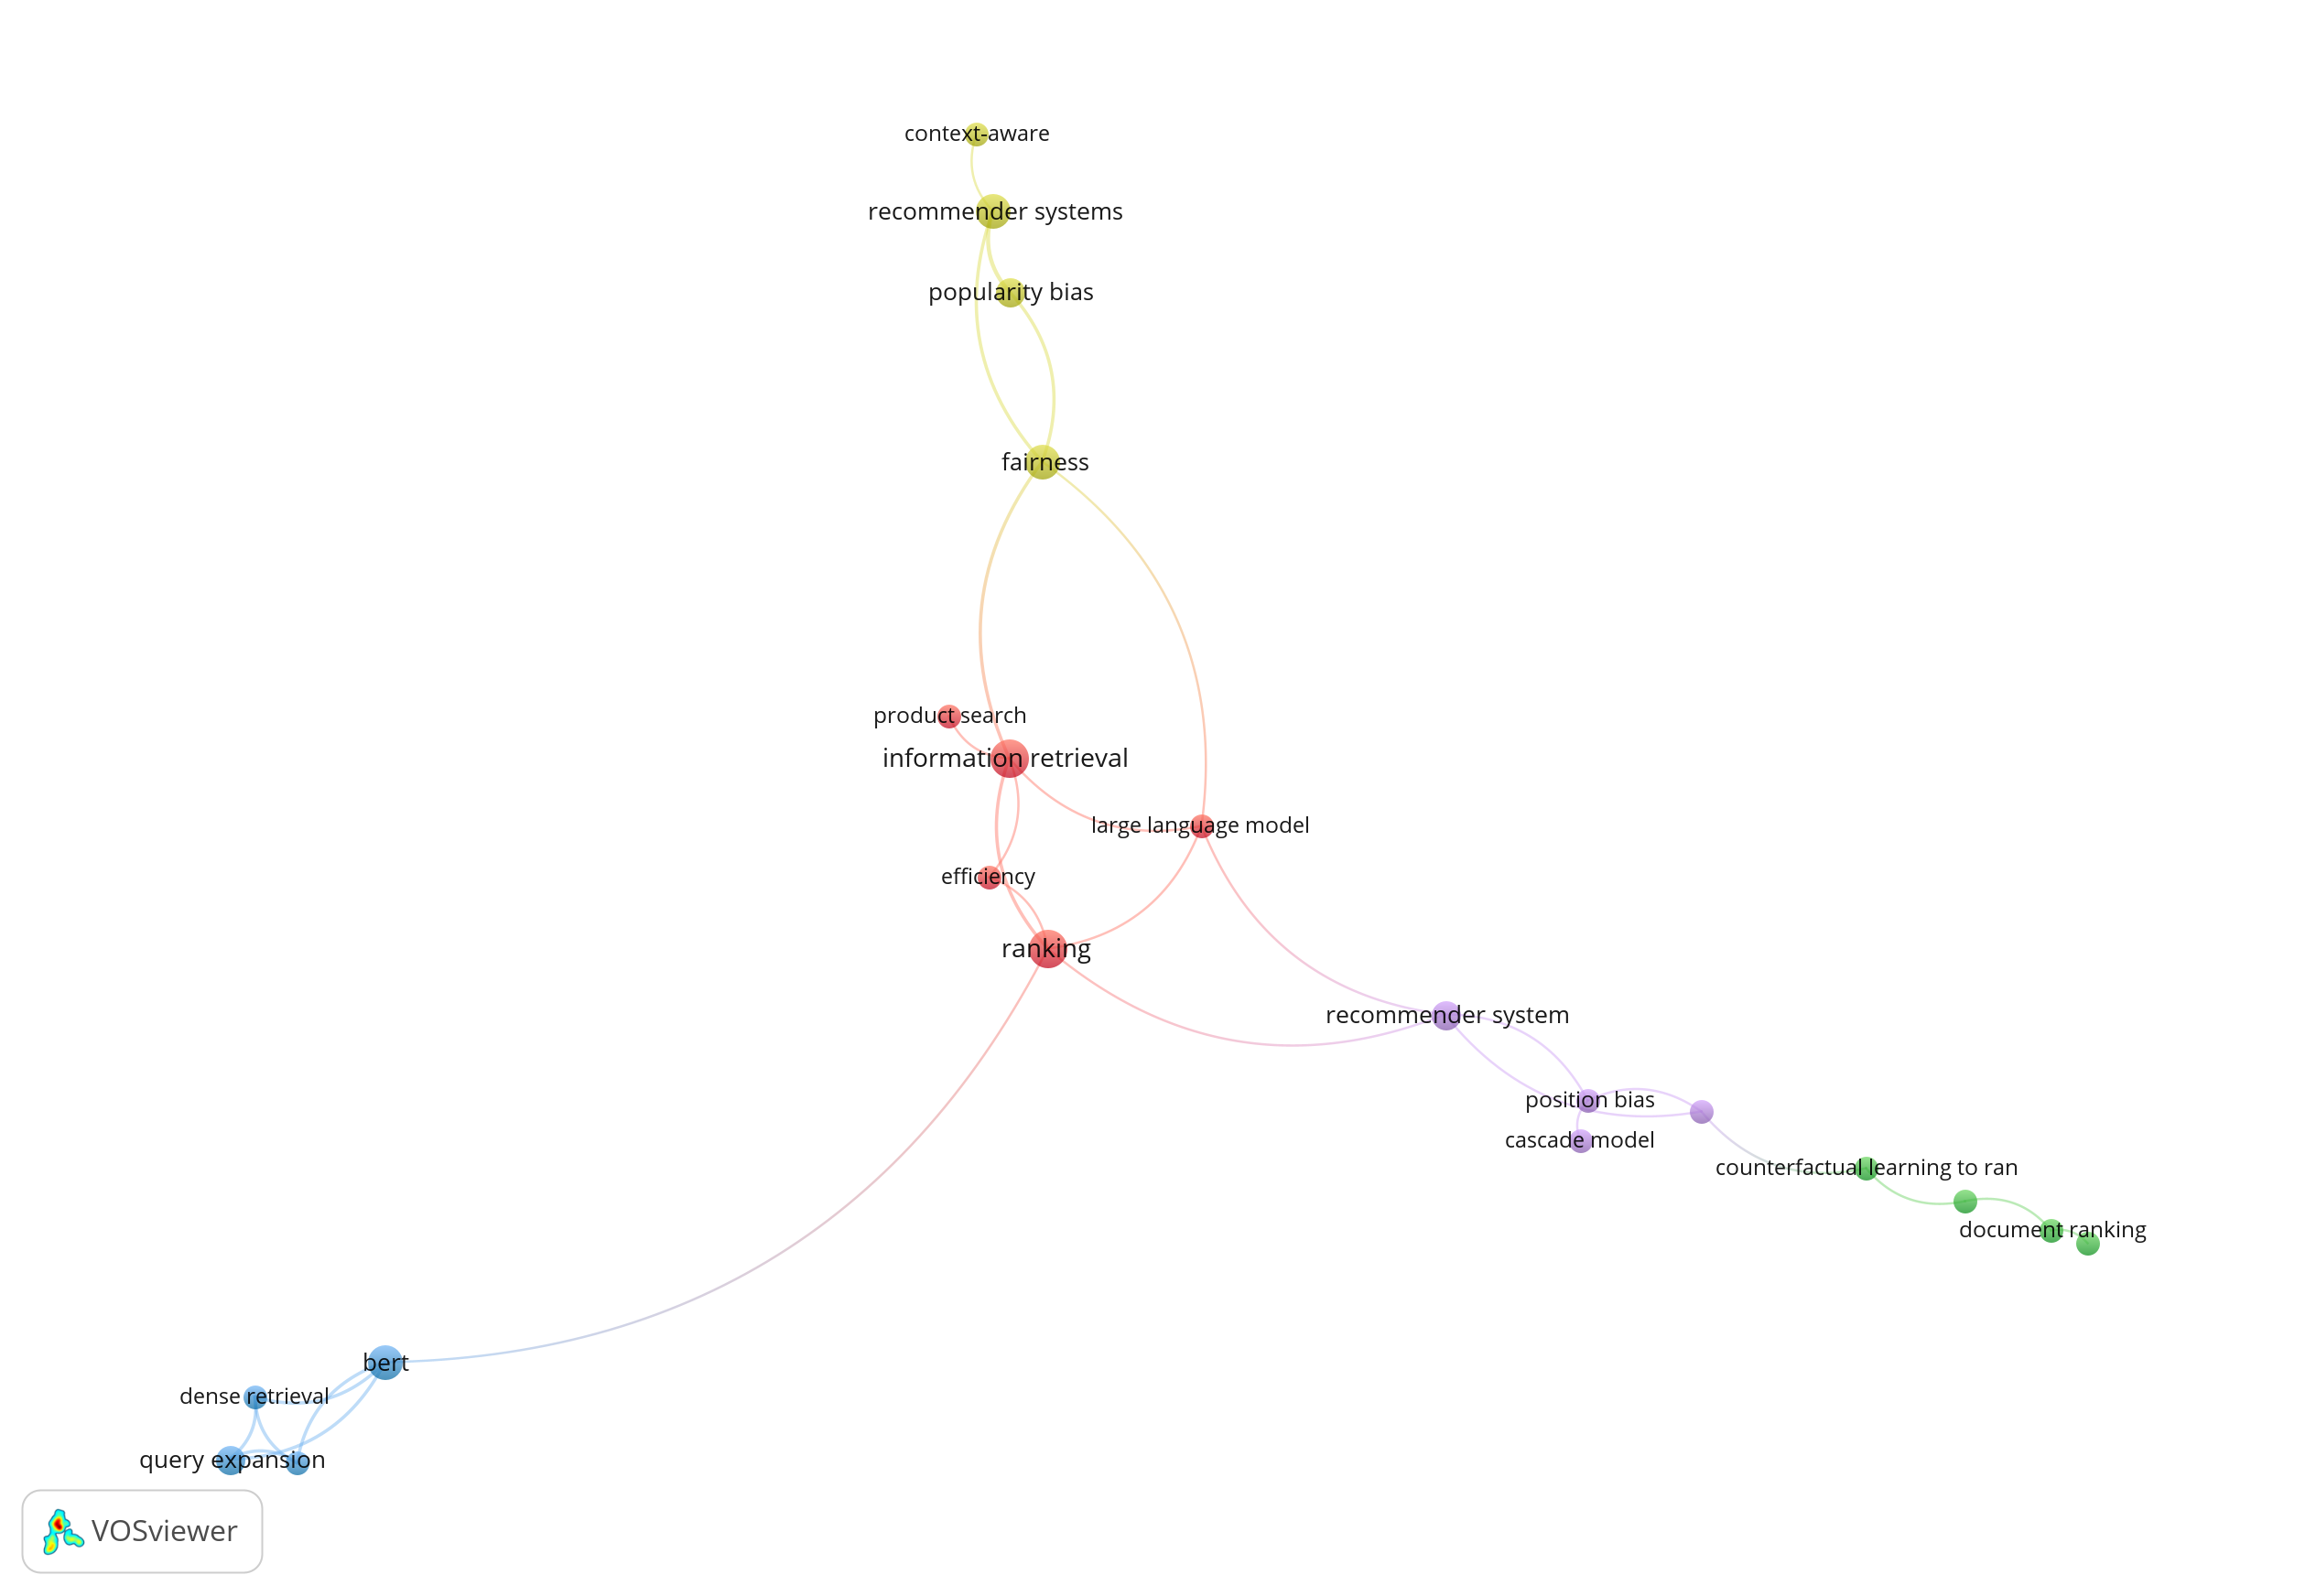

The table this chart was drawn from, first rows:
10, 39, 2
10, 108, 2
10, 112, 2
10, 114, 1
15, 104, 1
26, 118, 1
33, 79, 1
33, 93, 1
39, 108, 2
39, 112, 2
45, 93, 1
45, 147, 1
51, 64, 1
51, 114, 1
58, 64, 2
58, 77, 1
58, 103, 2
58, 118, 2
64, 77, 1
64, 107, 1
64, 114, 2
77, 114, 1
77, 117, 1
79, 104, 1
79, 117, 1
103, 118, 3
104, 117, 1
108, 112, 2
114, 117, 1
